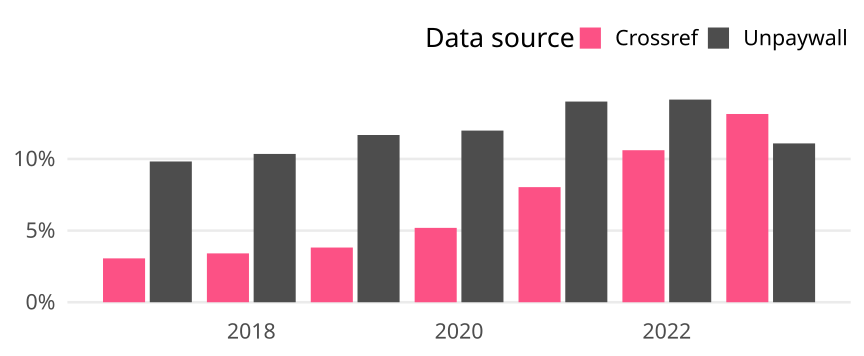

Data behind this chart, as committed beside it:
cr_year, cat, article_total, name, oa_articles, oa_share
2017, Global, 474306, Crossref, 14522, 0.03062
2017, Global, 474306, Unpaywall, 46594, 0.09824
2018, Global, 492627, Crossref, 16795, 0.03409
2018, Global, 492627, Unpaywall, 50991, 0.1035
2019, Global, 514772, Crossref, 19653, 0.03818
2019, Global, 514772, Unpaywall, 60082, 0.1167
2020, Global, 546401, Crossref, 28364, 0.05191
2020, Global, 546401, Unpaywall, 65459, 0.1198
2021, Global, 575533, Crossref, 46235, 0.08033
2021, Global, 575533, Unpaywall, 80607, 0.1401
2022, Global, 573273, Crossref, 60827, 0.1061
2022, Global, 573273, Unpaywall, 81078, 0.1414
2023, Global, 603804, Crossref, 79327, 0.1314
2023, Global, 603804, Unpaywall, 66927, 0.1108
